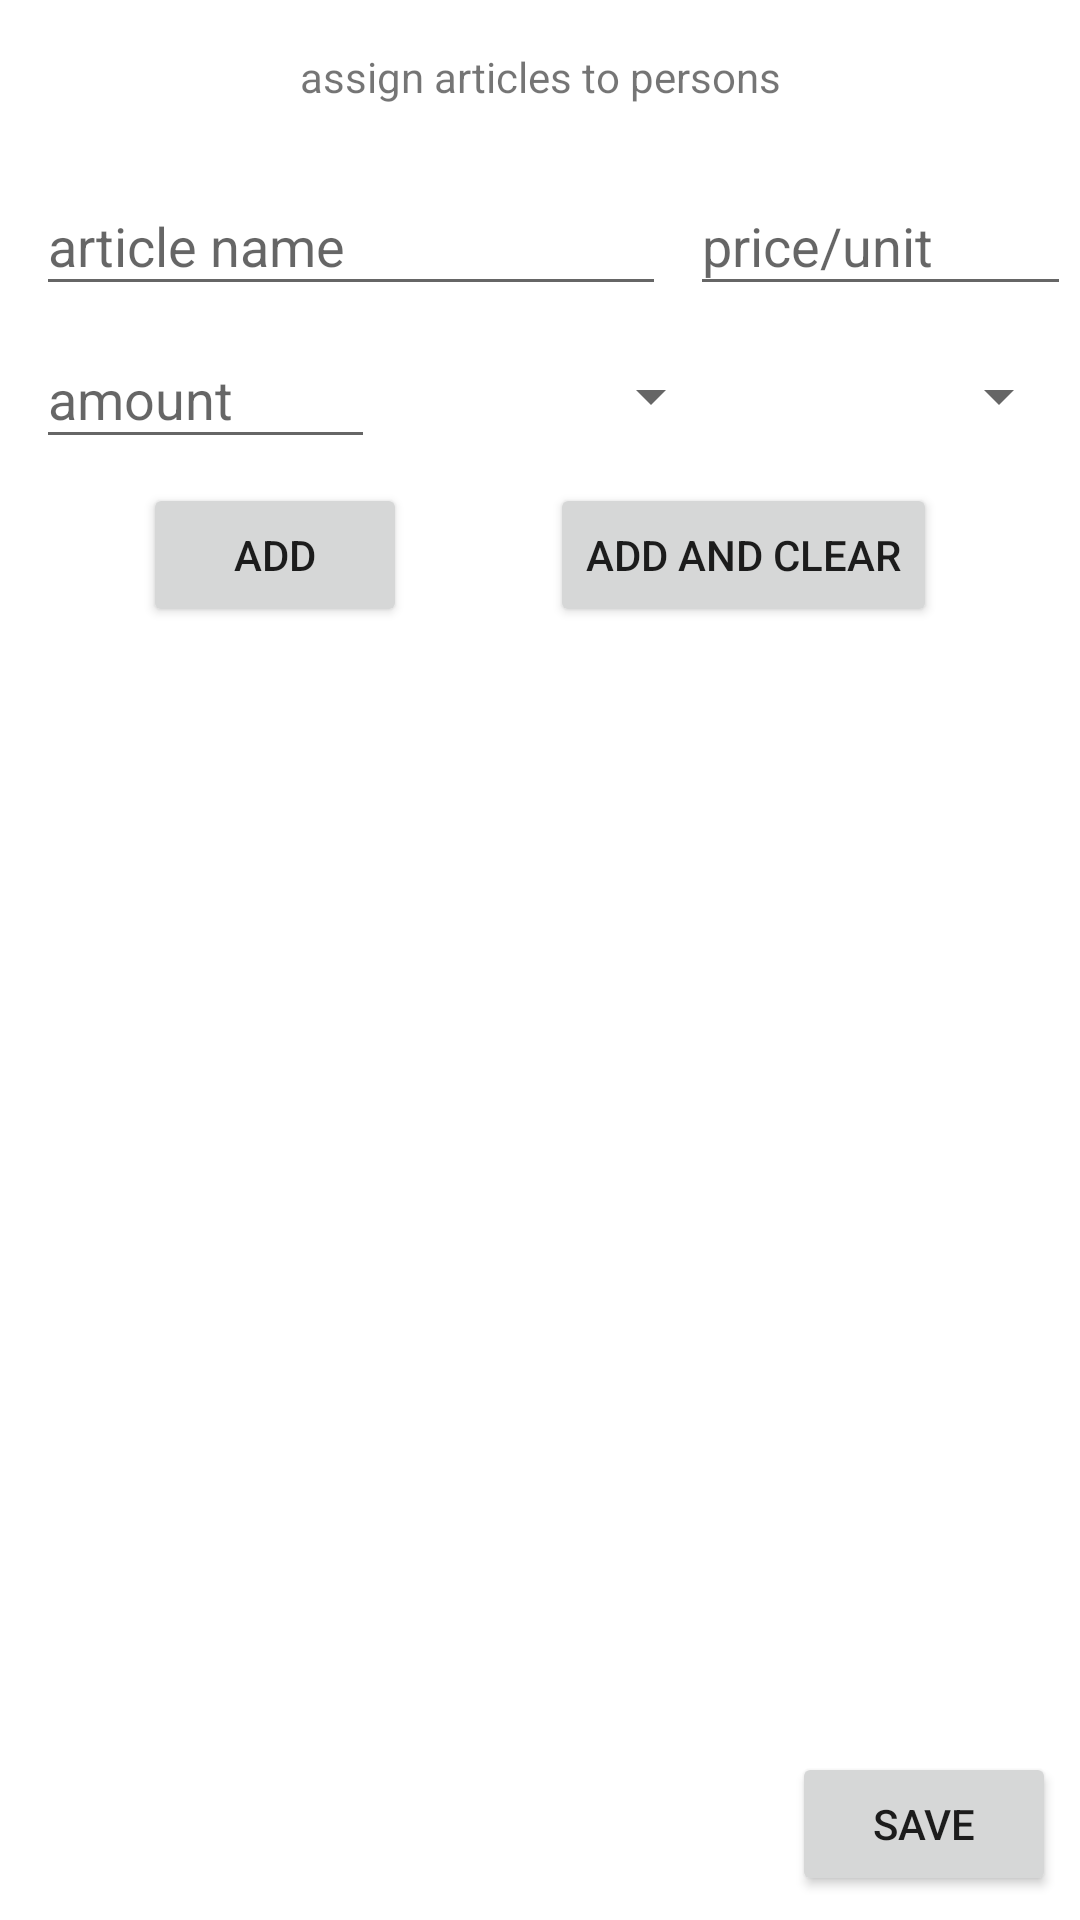

Here is an Android app screen rendered from its layout file. Give the layout XML and the strings, colors and styles it references.
<!-- AndroidManifest.xml: application theme Theme.RCAssi -->
<!-- res/layout/fragment_assign_articles_to_persons.xml -->
<androidx.constraintlayout.widget.ConstraintLayout xmlns:android="http://schemas.android.com/apk/res/android"
    xmlns:app="http://schemas.android.com/apk/res-auto"
    xmlns:tools="http://schemas.android.com/tools"
    android:layout_width="match_parent"
    android:layout_height="match_parent"
    tools:context="activities.fragments.AssignArticlesToPersonsFragment">

    <TextView
        android:id="@+id/tvFragmentTitle"
        android:layout_width="wrap_content"
        android:layout_height="wrap_content"
        android:layout_marginTop="16dp"
        android:text="@string/assign_articles_to_persons"
        app:layout_constraintEnd_toEndOf="parent"
        app:layout_constraintStart_toStartOf="parent"
        app:layout_constraintTop_toTopOf="parent" />

    <EditText
        android:id="@+id/etName"
        android:layout_width="wrap_content"
        android:layout_height="43dp"
        android:layout_marginTop="24dp"
        android:ems="10"
        android:hint="@string/article_name"
        android:importantForAutofill="no"
        android:inputType="textPersonName"
        app:layout_constraintEnd_toEndOf="parent"
        app:layout_constraintHorizontal_bias="0.079"
        app:layout_constraintStart_toStartOf="parent"
        app:layout_constraintTop_toBottomOf="@+id/tvFragmentTitle" />

    <Spinner
        android:id="@+id/spinner"
        android:layout_width="wrap_content"
        android:layout_height="wrap_content"
        android:layout_marginStart="8dp"
        android:layout_marginEnd="8dp"
        app:layout_constraintBottom_toBottomOf="@+id/etAmount"
        app:layout_constraintEnd_toStartOf="@+id/spinnerAssignPerson"
        app:layout_constraintStart_toEndOf="@+id/etAmount"
        app:layout_constraintTop_toTopOf="@+id/etAmount"
        app:layout_constraintVertical_bias="0.526" />

    <EditText
        android:id="@+id/etPrice"
        android:layout_width="127dp"
        android:layout_height="43dp"
        android:layout_marginStart="8dp"
        android:ems="10"
        android:hint="@string/price"
        android:importantForAutofill="no"
        android:inputType="numberDecimal"
        app:layout_constraintBottom_toBottomOf="@+id/etName"
        app:layout_constraintStart_toEndOf="@+id/etName"
        app:layout_constraintTop_toTopOf="@+id/etName" />

    <EditText
        android:id="@+id/etAmount"
        android:layout_width="113dp"
        android:layout_height="43dp"
        android:layout_marginTop="8dp"
        android:ems="10"
        android:hint="@string/amount"
        android:importantForAutofill="no"
        android:inputType="numberDecimal"
        app:layout_constraintStart_toStartOf="@+id/etName"
        app:layout_constraintTop_toBottomOf="@+id/etName" />

    <Button
        android:id="@+id/btnAdd"
        android:layout_width="wrap_content"
        android:layout_height="wrap_content"
        android:layout_marginTop="8dp"
        android:text="@string/add"
        app:layout_constraintEnd_toStartOf="@+id/btnAddAndClear"
        app:layout_constraintHorizontal_bias="0.5"
        app:layout_constraintStart_toStartOf="parent"
        app:layout_constraintTop_toBottomOf="@+id/etAmount" />

    <Button
        android:id="@+id/btnAddAndClear"
        android:layout_width="wrap_content"
        android:layout_height="wrap_content"
        android:text="@string/add_and_clear"
        app:layout_constraintBottom_toBottomOf="@+id/btnAdd"
        app:layout_constraintEnd_toEndOf="parent"
        app:layout_constraintHorizontal_bias="0.5"
        app:layout_constraintStart_toEndOf="@+id/btnAdd"
        app:layout_constraintTop_toTopOf="@+id/btnAdd" />

    <androidx.recyclerview.widget.RecyclerView
        android:id="@+id/rvParentRecyclerView"
        android:layout_width="match_parent"
        android:layout_height="0dp"
        android:layout_marginStart="8dp"
        android:layout_marginTop="8dp"
        android:layout_marginEnd="8dp"
        android:layout_marginBottom="8dp"
        app:layout_constraintBottom_toTopOf="@+id/btnSave"
        app:layout_constraintEnd_toEndOf="parent"
        app:layout_constraintHorizontal_bias="1.0"
        app:layout_constraintStart_toStartOf="parent"
        app:layout_constraintTop_toBottomOf="@+id/btnAddAndClear" />

    <Button
        android:id="@+id/btnSave"
        android:layout_width="wrap_content"
        android:layout_height="wrap_content"
        android:layout_marginEnd="8dp"
        android:layout_marginBottom="8dp"
        android:text="@string/save"
        app:layout_constraintBottom_toBottomOf="parent"
        app:layout_constraintEnd_toEndOf="parent" />

    <TextView
        android:id="@+id/tvCurrency"
        android:layout_width="wrap_content"
        android:layout_height="wrap_content"
        android:layout_marginStart="8dp"
        android:text="@string/currency_symbol"
        app:layout_constraintBottom_toBottomOf="@+id/etPrice"
        app:layout_constraintStart_toEndOf="@+id/etPrice"
        app:layout_constraintTop_toTopOf="@+id/etPrice" />

    <Spinner
        android:id="@+id/spinnerAssignPerson"
        android:layout_width="wrap_content"
        android:layout_height="wrap_content"
        app:layout_constraintBottom_toBottomOf="@+id/etAmount"
        app:layout_constraintEnd_toEndOf="@+id/etPrice"
        app:layout_constraintTop_toTopOf="@+id/etAmount"
        app:layout_constraintVertical_bias="0.526" />

</androidx.constraintlayout.widget.ConstraintLayout>
<!-- resources referenced by this layout -->
<resources>
  <string name="add">add</string>
  <string name="add_and_clear">add and clear</string>
  <string name="amount">amount</string>
  <string name="article_name">article name</string>
  <string name="assign_articles_to_persons">assign articles to persons</string>
  <string name="currency_symbol">€</string>
  <string name="price">price/unit</string>
  <string name="save">Save</string>
  <style name="Theme.RCAssi" parent="Theme.MaterialComponents.DayNight.DarkActionBar">
          
          <item name="colorPrimary">@color/purple_500</item>
          <item name="colorPrimaryVariant">@color/purple_700</item>
          <item name="colorOnPrimary">@color/white</item>
          
          <item name="colorSecondary">@color/teal_200</item>
          <item name="colorSecondaryVariant">@color/teal_700</item>
          <item name="colorOnSecondary">@color/black</item>
          
          <item name="android:statusBarColor" tools:targetApi="l">?attr/colorPrimaryVariant</item>
          
      </style>
  <!-- not gathered from this repository: default colours our renderer supplied (Android Studio template values) -->
  <color name="purple_500">#FF6200EE</color>
  <color name="purple_700">#FF3700B3</color>
  <color name="teal_200">#FF03DAC5</color>
  <color name="teal_700">#FF018786</color>
  <color name="black">#FF000000</color>
  <color name="white">#FFFFFFFF</color>
</resources>
